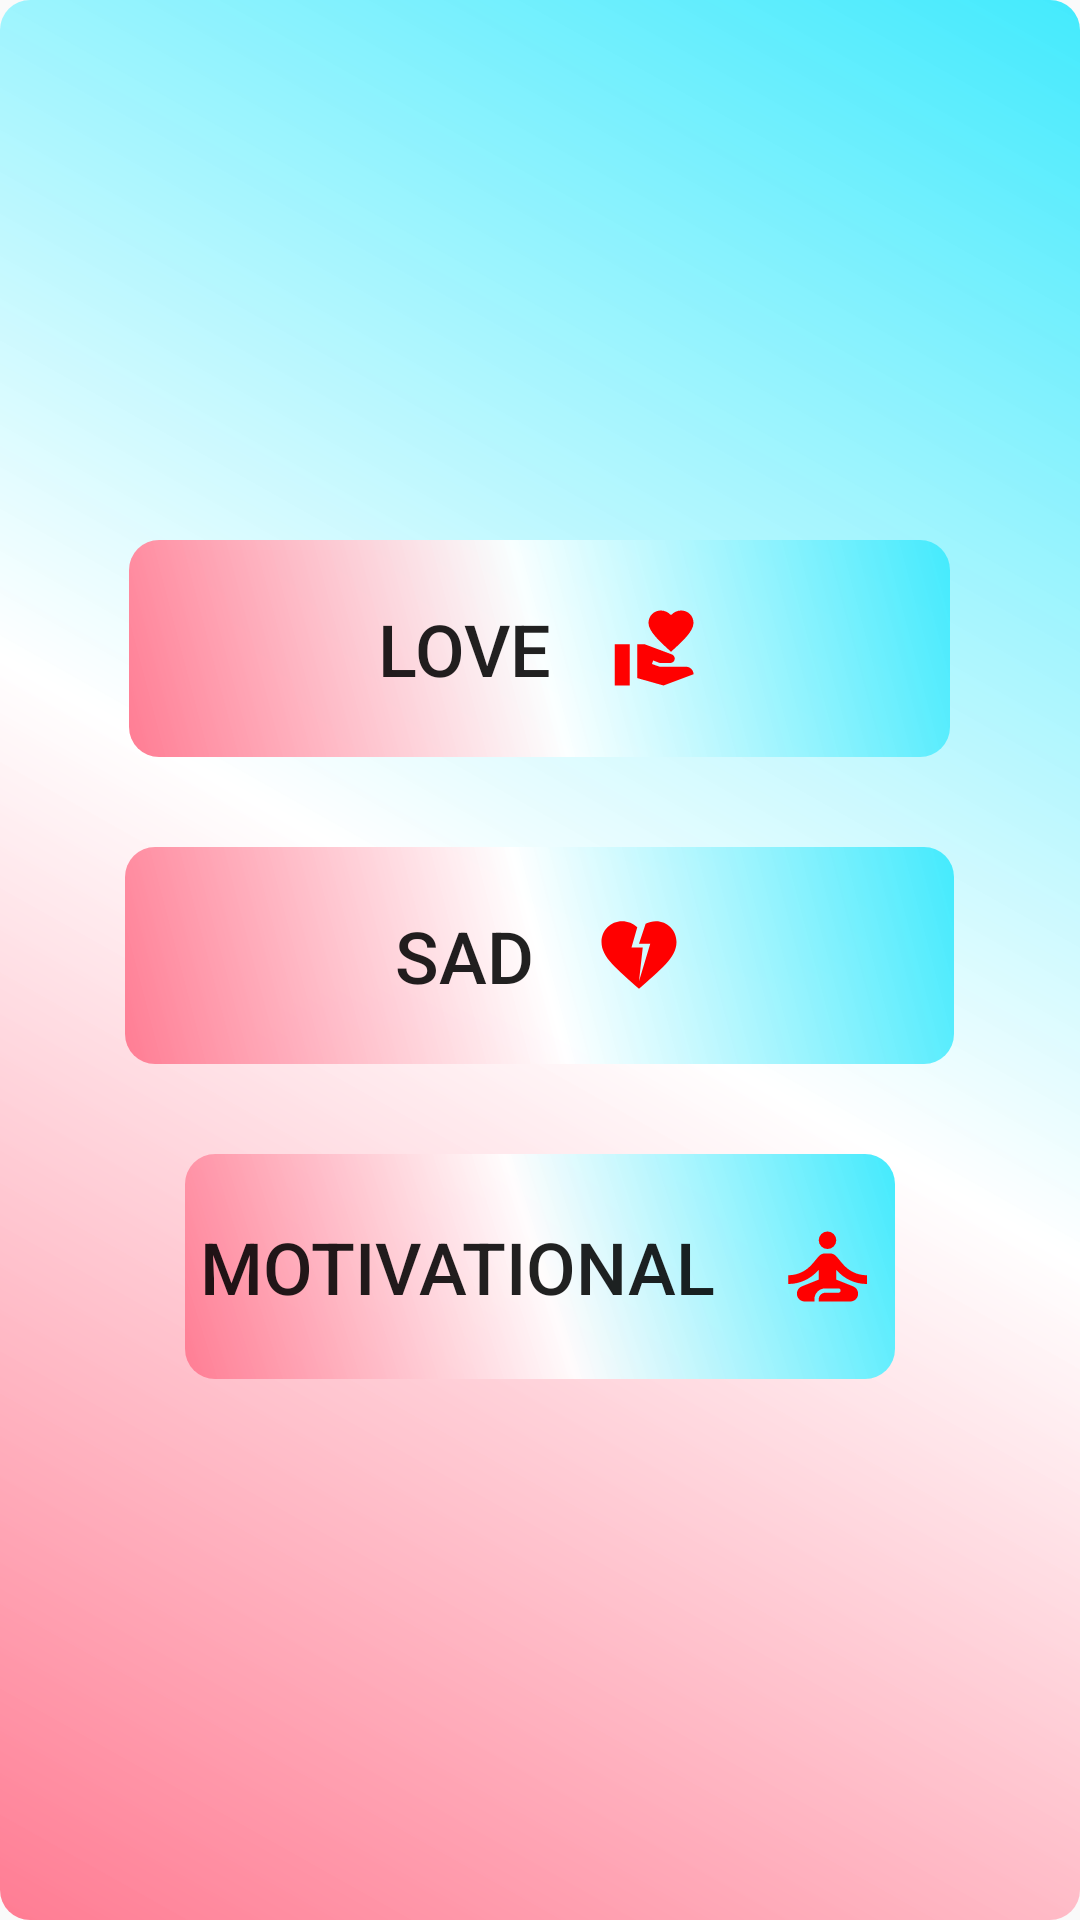

Here is an Android app screen rendered from its layout file. Give the layout XML and the strings, colors and styles it references.
<!-- AndroidManifest.xml: application theme Theme.MajnuleleShayari -->
<!-- res/layout/activity_home.xml -->
<?xml version="1.0" encoding="utf-8"?>
<LinearLayout xmlns:android="http://schemas.android.com/apk/res/android"
    xmlns:tools="http://schemas.android.com/tools"
    android:layout_width="match_parent"
    android:orientation="vertical"
    android:gravity="center"
    android:background="@drawable/lovebutton"
    android:layout_height="match_parent"
    tools:context=".home">

    <Button

        android:id="@+id/love"
        android:layout_width="wrap_content"
        android:layout_height="wrap_content"
        android:drawableEnd="@drawable/loveicon"
        android:paddingHorizontal="83dp"
        android:textSize="24sp"
        android:background="@drawable/lovebutton"
        android:paddingVertical="20dp"
        android:drawablePadding="20dp"
        android:text="@string/love"/>
    <Button
        android:id="@+id/sad"
        android:layout_width="wrap_content"
        android:layout_height="wrap_content"
        android:drawableEnd="@drawable/heart_broken"
        android:paddingHorizontal="90dp"
        android:textSize="24sp"
        android:background="@drawable/lovebutton"
        android:layout_marginTop="30dp"
        android:paddingVertical="20dp"
        android:drawablePadding="20dp"
        android:text="@string/sad"/>
    <Button
        android:id="@+id/motivation"
    android:layout_width="wrap_content"
    android:layout_height="wrap_content"
        android:drawableEnd="@drawable/motivationicon"
        android:paddingHorizontal="5dp"
        android:textSize="24sp"
        android:layout_marginTop="30dp"
        android:background="@drawable/lovebutton"
        android:paddingVertical="20dp"
        android:drawablePadding="20dp"
        android:text="@string/motivational"
        />

</LinearLayout>
<!-- resources referenced by this layout -->
<resources>
  <!-- drawable heart_broken (drawable) -->
  <vector android:height="30dp" android:tint="#FF0000"
      android:viewportHeight="24" android:viewportWidth="24"
      android:width="30dp" xmlns:android="http://schemas.android.com/apk/res/android">
      <path android:fillColor="@android:color/white" android:pathData="M16.5,3c-0.96,0 -1.9,0.25 -2.73,0.69L12,9h3l-3,10l1,-9h-3l1.54,-5.39C10.47,3.61 9.01,3 7.5,3C4.42,3 2,5.42 2,8.5c0,4.13 4.16,7.18 10,12.5c5.47,-4.94 10,-8.26 10,-12.5C22,5.42 19.58,3 16.5,3z"/>
  </vector>
  <!-- drawable lovebutton (drawable) -->
  <?xml version="1.0" encoding="utf-8"?>
  <shape xmlns:android="http://schemas.android.com/apk/res/android"
      android:shape="rectangle">
      <gradient android:startColor="#FF7C93"
          android:centerColor="#E1FFFFFF"
          android:endColor="#43EAFD"
          android:angle="45"/>
  
  <corners android:radius="10dp"/>
  </shape>
  <!-- drawable loveicon (drawable) -->
  <vector android:height="30dp" android:tint="#FF0000"
      android:viewportHeight="24" android:viewportWidth="24"
      android:width="30dp" xmlns:android="http://schemas.android.com/apk/res/android">
      <path android:fillColor="@android:color/white" android:pathData="M1,11h4v11h-4z"/>
      <path android:fillColor="@android:color/white" android:pathData="M16,3.25C16.65,2.49 17.66,2 18.7,2C20.55,2 22,3.45 22,5.3c0,2.27 -2.91,4.9 -6,7.7c-3.09,-2.81 -6,-5.44 -6,-7.7C10,3.45 11.45,2 13.3,2C14.34,2 15.35,2.49 16,3.25z"/>
      <path android:fillColor="@android:color/white" android:pathData="M20,17h-7l-2.09,-0.73l0.33,-0.94L13,16h2.82c0.65,0 1.18,-0.53 1.18,-1.18v0c0,-0.49 -0.31,-0.93 -0.77,-1.11L8.97,11H7v9.02L14,22l8.01,-3v0C22,17.9 21.11,17 20,17z"/>
  </vector>
  <!-- drawable motivationicon (drawable) -->
  <vector android:height="35dp" android:tint="#FF0000"
      android:viewportHeight="24" android:viewportWidth="24"
      android:width="35dp" xmlns:android="http://schemas.android.com/apk/res/android">
      <path android:fillColor="@android:color/white" android:pathData="M12,6m-2,0a2,2 0,1 1,4 0a2,2 0,1 1,-4 0"/>
      <path android:fillColor="@android:color/white" android:pathData="M21,16v-2c-2.24,0 -4.16,-0.96 -5.6,-2.68l-1.34,-1.6C13.68,9.26 13.12,9 12.53,9h-1.05c-0.59,0 -1.15,0.26 -1.53,0.72l-1.34,1.6C7.16,13.04 5.24,14 3,14v2c2.77,0 5.19,-1.17 7,-3.25V15l-3.88,1.55C5.45,16.82 5,17.48 5,18.21C5,19.2 5.8,20 6.79,20H9v-0.5c0,-1.38 1.12,-2.5 2.5,-2.5h3c0.28,0 0.5,0.22 0.5,0.5S14.78,18 14.5,18h-3c-0.83,0 -1.5,0.67 -1.5,1.5V20h7.21C18.2,20 19,19.2 19,18.21c0,-0.73 -0.45,-1.39 -1.12,-1.66L14,15v-2.25C15.81,14.83 18.23,16 21,16z"/>
  </vector>
  <string name="love">Love</string>
  <string name="motivational">Motivational</string>
  <string name="sad">Sad</string>
  <style name="Theme.MajnuleleShayari" parent="Theme.AppCompat.DayNight.NoActionBar">
          
          <item name="colorPrimary">@color/purple_500</item>
          <item name="colorPrimaryVariant">@color/purple_700</item>
          <item name="colorOnPrimary">@color/white</item>
          
          <item name="colorSecondary">@color/teal_200</item>
          <item name="colorSecondaryVariant">@color/teal_700</item>
          <item name="colorOnSecondary">@color/black</item>
          
          <item name="android:statusBarColor">?attr/colorPrimaryVariant</item>
          
      </style>
  <!-- not gathered from this repository: default colours our renderer supplied (Android Studio template values) -->
  <color name="purple_500">#FF6200EE</color>
  <color name="purple_700">#FF3700B3</color>
  <color name="teal_200">#FF03DAC5</color>
  <color name="teal_700">#FF018786</color>
  <color name="black">#FF000000</color>
  <color name="white">#FFFFFFFF</color>
</resources>
